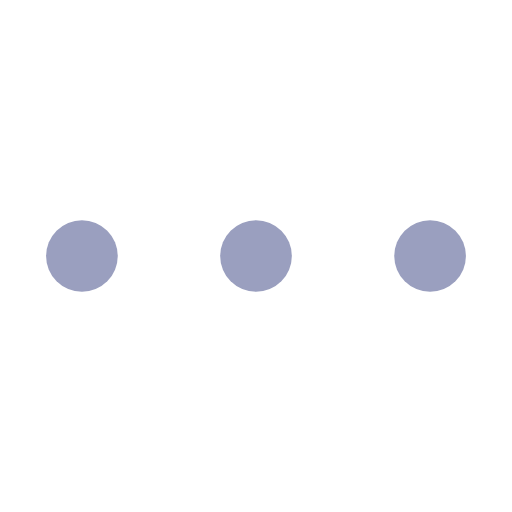
t = 0.00 s
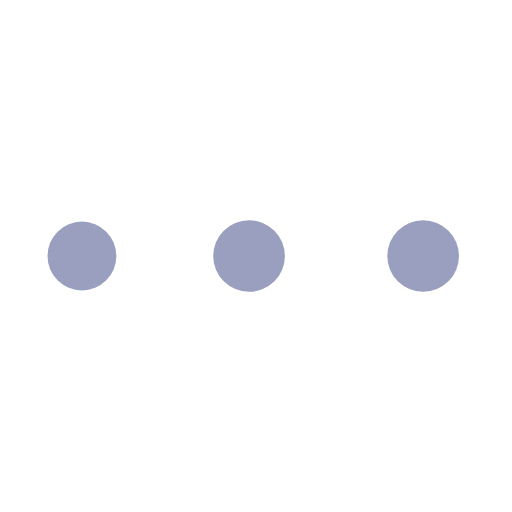
t = 0.38 s
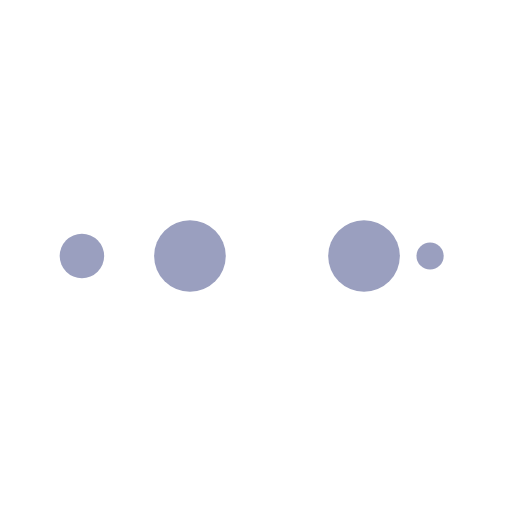
t = 0.64 s
t = 1.02 s: frame unchanged from t = 0.00 s, image omitted
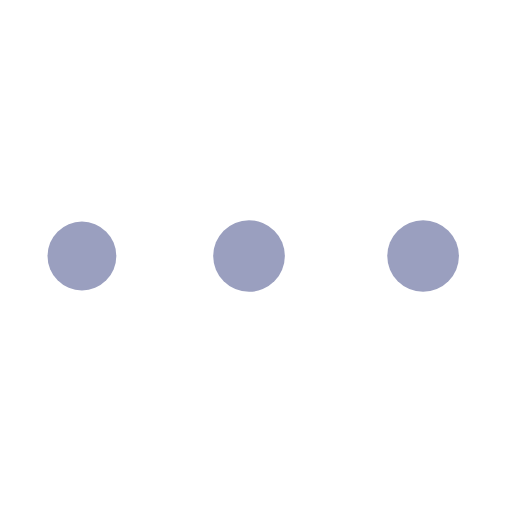
t = 1.40 s
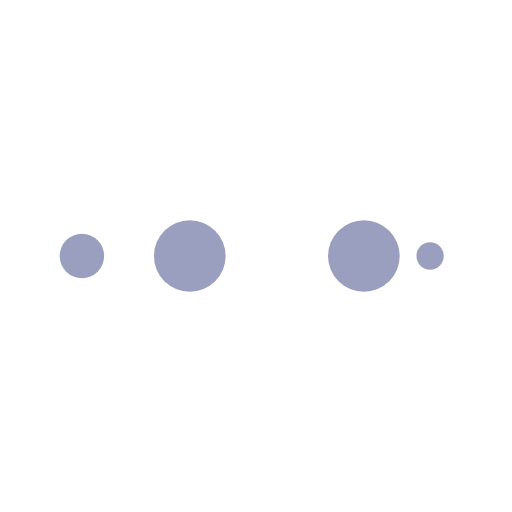
t = 1.66 s

The animated SVG that drew these frames (rendered in a browser with its animation timeline set to each time). Animation: 10 SMIL elements (animate=10); one cycle of 2.04 s, repeats indefinitely.

<?xml version="1.0" encoding="utf-8"?>
<svg xmlns="http://www.w3.org/2000/svg" xmlns:xlink="http://www.w3.org/1999/xlink" style="margin: auto; background-image: none; display: block; shape-rendering: auto;" width="68px" height="68px" viewBox="0 0 100 100" preserveAspectRatio="xMidYMid">
<circle cx="84" cy="50" r="10" fill="#9A9FBF">
    <animate attributeName="r" repeatCount="indefinite" dur="0.5102040816326531s" calcMode="spline" keyTimes="0;1" values="7;0" keySplines="0 0.5 0.5 1" begin="0s"></animate>
    <animate attributeName="fill" repeatCount="indefinite" dur="2.0408163265306123s" calcMode="discrete" keyTimes="0;0.25;0.5;0.75;1" values="#9A9FBF;#9A9FBF;#9A9FBF;#9A9FBF;#9A9FBF" begin="0s"></animate>
</circle><circle cx="16" cy="50" r="10" fill="#9A9FBF">
  <animate attributeName="r" repeatCount="indefinite" dur="2.0408163265306123s" calcMode="spline" keyTimes="0;0.25;0.5;0.75;1" values="0;0;7;7;7" keySplines="0 0.5 0.5 1;0 0.5 0.5 1;0 0.5 0.5 1;0 0.5 0.5 1" begin="0s"></animate>
  <animate attributeName="cx" repeatCount="indefinite" dur="2.0408163265306123s" calcMode="spline" keyTimes="0;0.25;0.5;0.75;1" values="16;16;16;50;84" keySplines="0 0.5 0.5 1;0 0.5 0.5 1;0 0.5 0.5 1;0 0.5 0.5 1" begin="0s"></animate>
</circle><circle cx="50" cy="50" r="10" fill="#9A9FBF">
  <animate attributeName="r" repeatCount="indefinite" dur="2.0408163265306123s" calcMode="spline" keyTimes="0;0.25;0.5;0.75;1" values="0;0;7;7;7" keySplines="0 0.5 0.5 1;0 0.5 0.5 1;0 0.5 0.5 1;0 0.5 0.5 1" begin="-0.5102040816326531s"></animate>
  <animate attributeName="cx" repeatCount="indefinite" dur="2.0408163265306123s" calcMode="spline" keyTimes="0;0.25;0.5;0.75;1" values="16;16;16;50;84" keySplines="0 0.5 0.5 1;0 0.5 0.5 1;0 0.5 0.5 1;0 0.5 0.5 1" begin="-0.5102040816326531s"></animate>
</circle><circle cx="84" cy="50" r="10" fill="#9A9FBF">
  <animate attributeName="r" repeatCount="indefinite" dur="2.0408163265306123s" calcMode="spline" keyTimes="0;0.25;0.5;0.75;1" values="0;0;7;7;7" keySplines="0 0.5 0.5 1;0 0.5 0.5 1;0 0.5 0.5 1;0 0.5 0.5 1" begin="-1.0204081632653061s"></animate>
  <animate attributeName="cx" repeatCount="indefinite" dur="2.0408163265306123s" calcMode="spline" keyTimes="0;0.25;0.5;0.75;1" values="16;16;16;50;84" keySplines="0 0.5 0.5 1;0 0.5 0.5 1;0 0.5 0.5 1;0 0.5 0.5 1" begin="-1.0204081632653061s"></animate>
</circle><circle cx="16" cy="50" r="10" fill="#9A9FBF">
  <animate attributeName="r" repeatCount="indefinite" dur="2.0408163265306123s" calcMode="spline" keyTimes="0;0.25;0.5;0.75;1" values="0;0;7;7;7" keySplines="0 0.5 0.5 1;0 0.5 0.5 1;0 0.5 0.5 1;0 0.5 0.5 1" begin="-1.530612244897959s"></animate>
  <animate attributeName="cx" repeatCount="indefinite" dur="2.0408163265306123s" calcMode="spline" keyTimes="0;0.25;0.5;0.75;1" values="16;16;16;50;84" keySplines="0 0.5 0.5 1;0 0.5 0.5 1;0 0.5 0.5 1;0 0.5 0.5 1" begin="-1.530612244897959s"></animate>
</circle>
<!-- [ldio] generated by https://loading.io/ --></svg>